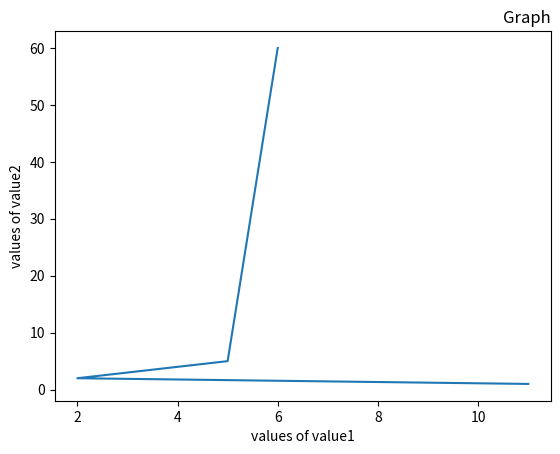

The matplotlib source for this figure:
# Theory-about-this-code:

# This Python program demonstrates creating and customizing a line graph
# using Matplotlib. Two sets of numerical values, value1 and value2,
# are created and used as the x-axis and y-axis data.
# The plt.plot() function connects the values with a solid line.
# The plt.xlabel() and plt.ylabel() functions add labels to both axes,
# making the graph easier to understand. The plt.
# title() function adds the title "Graph" and places it on the right side of the graph
# using loc="right". Finally, plt.show() displays the completed graph.



import matplotlib.pyplot as plt


value1 = (11,2,3,4,5,6)


value2 = (1,2,3,4,5,60)

plt.plot(value1, value2, "-")


plt.xlabel("values of value1")


plt.ylabel("values of value2")
plt.title("Graph", loc = 'right')

plt.show()




















#print("befor show")

#plt.show()

#print("after show")
